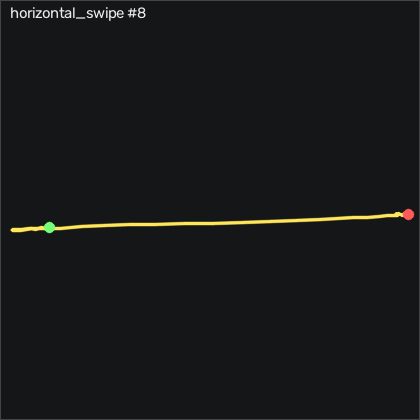

The table this chart was drawn from, first rows:
t_s, ax, ay, az, gx, gy, gz, seq
0.00000, -0.897, 0.02500, -0.129, -3.583, 2.863, -0.8334, 15395
0.01000, -0.972, 0.03100, -0.02300, -14.86, -0.1553, -0.6204, 15396
0.02000, -0.951, -0.00200, -0.03800, -15.57, -2.198, -2.449, 15397
0.03000, -0.937, -0.01000, -0.07700, -12.82, 4.601, -1.87, 15398
0.04000, -0.935, -0.03200, -0.08600, -12.33, 3.564, -1.535, 15399
0.05000, -0.936, -0.06100, -0.06300, -16.54, -2.747, -3.364, 15400
0.06000, -0.946, -0.158, -0.09700, -23.22, 2.741, -5.803, 15401
0.07000, -0.948, -0.266, -0.106, -23.77, 4.113, -8.333, 15402
0.08000, -0.937, -0.29, -0.09800, -16.27, -0.8263, -6.596, 15403
0.09000, -0.949, -0.314, -0.113, -9.376, 0.2407, -4.766, 15404
0.101, -0.956, -0.366, -0.117, -5.473, 2.192, -4.035, 15405
0.11, -0.957, -0.5, -0.09200, -4.01, -1.863, -5.468, 15406
0.12, -0.95, -0.67, -0.07700, -1.479, -3.418, -4.858, 15407
0.13, -0.959, -0.723, -0.108, 10.9, 1.369, -1.047, 15408
0.141, -0.967, -0.823, -0.108, 25.75, -1.009, 0.4776, 15409
0.15, -0.953, -0.872, -0.116, 40.29, -4.21, 3.099, 15410
0.16, -0.952, -0.81, -0.141, 57.03, -0.4303, 8.709, 15411
0.17, -0.959, -0.682, -0.126, 74.59, -1.71, 14.44, 15412
0.18, -0.962, -0.585, -0.07600, 89.01, -7.229, 17.03, 15413
0.19, -0.953, -0.436, -0.04600, 99.04, -5.948, 19.71, 15414
0.2, -0.946, -0.329, -0.08200, 104.7, -1.771, 23.1, 15415
0.21, -0.93, -0.256, -0.144, 112.5, -0.9483, 21.09, 15416
0.22, -0.917, -0.09700, -0.174, 121.2, -3.997, 23.83, 15417
0.23, -0.924, 0.112, -0.198, 125.3, -2.442, 28.89, 15418
0.24, -0.904, 0.328, -0.211, 124.4, -2.838, 28.65, 15419
0.25, -0.889, 0.517, -0.228, 118.5, -3.966, 26.64, 15420
0.26, -0.88, 0.701, -0.226, 107.6, -3.448, 25.93, 15421
0.271, -0.877, 0.796, -0.214, 94.22, -3.936, 23.07, 15422
0.28, -0.875, 0.814, -0.181, 80.72, -5.674, 18.46, 15423
0.29, -0.878, 0.816, -0.192, 68.89, -4.088, 13.65, 15424
0.3, -0.878, 0.821, -0.211, 59.07, -1.009, 11.42, 15425
0.31, -0.875, 0.868, -0.202, 49.07, -2.137, 11.12, 15426
0.32, -0.874, 0.844, -0.172, 35.96, -3.387, 6.697, 15427
0.33, -0.869, 0.786, -0.183, 21.66, -1.588, 3.526, 15428
0.34, -0.873, 0.739, -0.208, 11.23, 1.308, 1.423, 15429
0.35, -0.899, 0.603, -0.18, 3.246, -0.2773, -2.205, 15430
0.36, -0.907, 0.457, -0.12, 0.07457, -4.302, -5.62, 15431
0.37, -0.93, 0.333, -0.04500, -0.2604, -3.052, -6.169, 15432
0.38, -0.956, 0.1, -0.01100, 1.021, -3.783, -7.724, 15433
0.39, -0.892, 0.06100, -0.137, 1.295, 1.674, -7.693, 15434
0.401, -0.929, 0.06700, -0.169, -0.6874, 8.96, -2.419, 15435
0.41, -0.953, 0.04700, -0.06300, 3.46, -4.18, -4.157, 15436
0.42, -0.928, 0.01900, -0.05300, 7.392, -7.137, -4.37, 15437
0.43, -0.956, 0.03600, -0.07000, 7.545, 5.241, 0.1416, 15438
0.441, -0.944, 0.03200, -0.06500, 8.307, 1.826, -0.1634, 15439
0.45, -0.937, 0.00800, -0.03100, 8.002, -6.162, -0.7424, 15440
0.46, -0.943, 0.00600, -0.03400, 6.021, 0.7587, 0.2946, 15441
0.47, -0.94, 0.01200, -0.05900, 2.819, 2.406, 0.5376, 15442
0.48, -0.935, 0.03400, -0.07600, 0.1356, -0.6133, 1.148, 15443
0.49, -0.935, 0.03300, -0.07800, -0.01643, 0.3927, 0.4776, 15444
0.5, -0.937, 0.03100, -0.07900, -0.01643, 0.8807, 0.2336, 15445
0.51, -0.937, 0.03600, -0.07400, 0.01357, -1.101, 0.5986, 15446
0.52, -0.94, 0.01300, -0.07100, 0.1966, -0.2163, 0.3246, 15447
0.53, -0.934, 0.03300, -0.08100, 0.7156, 0.3017, 1.392, 15448
0.54, -0.934, 0.03200, -0.07500, 1.081, -0.3083, 1.606, 15449
0.55, -0.937, 0.04700, -0.07800, 1.295, -0.3083, 1.057, 15450
0.56, -0.936, 0.04800, -0.07200, 0.7156, -0.06430, 0.8126, 15451
0.571, -0.935, 0.04000, -0.07800, 0.4406, 0.1487, 0.1416, 15452
0.58, -0.933, 0.04000, -0.07800, 0.3186, -0.2773, 0.2026, 15453
0.59, -0.931, 0.03600, -0.07800, 0.1666, -0.03330, 0.2636, 15454
... 3 more rows
